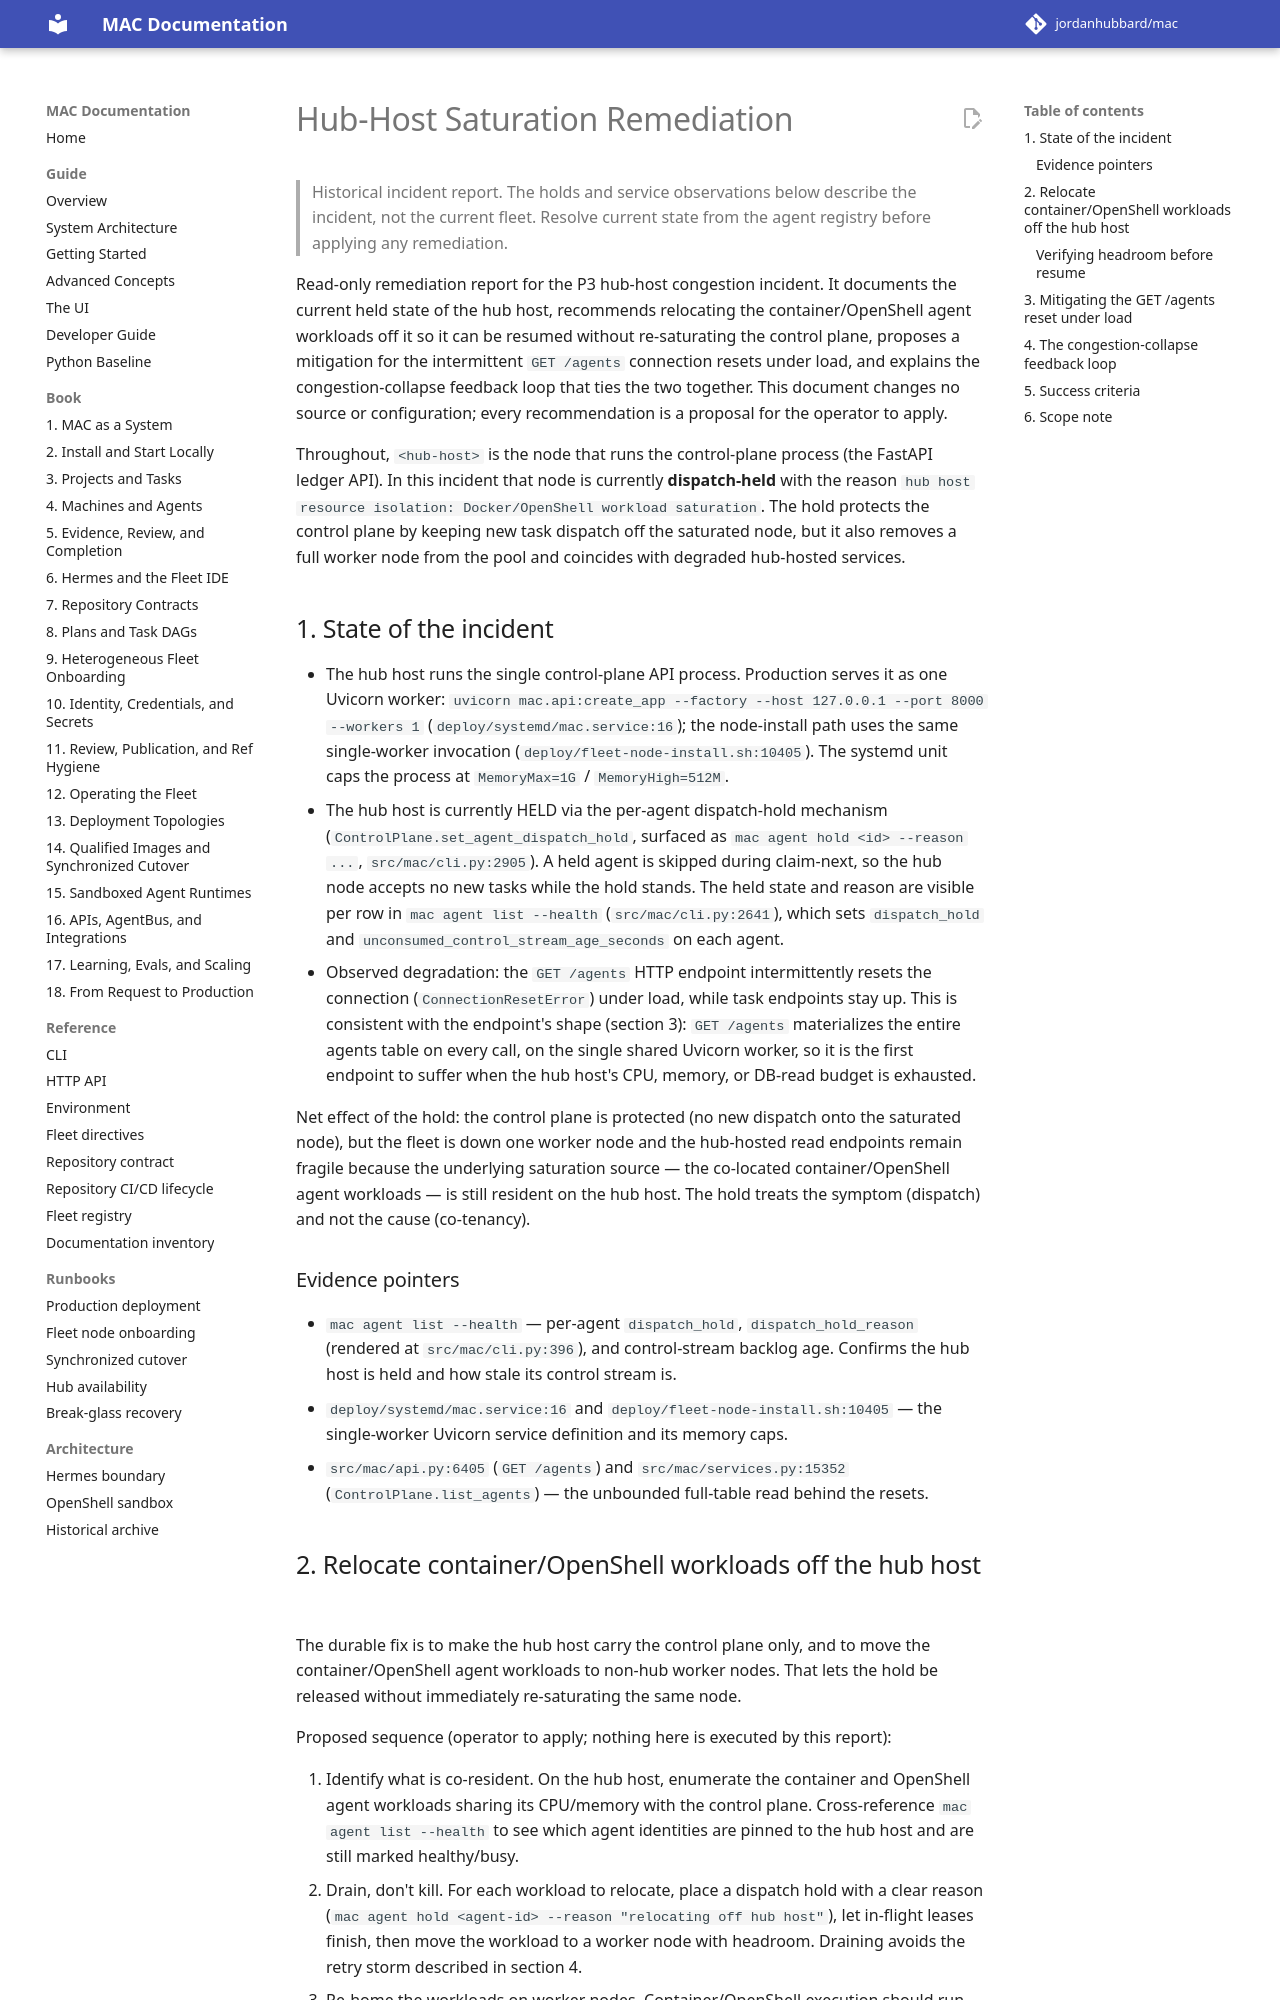

repository: jordanhubbard/mac · page: 1.5.0/hub-host-saturation-remediation/index.html · generator: mkdocs

# Hub-Host Saturation Remediation

> Historical incident report. The holds and service observations below describe
> the incident, not the current fleet. Resolve current state from the agent
> registry before applying any remediation.

Read-only remediation report for the P3 hub-host congestion incident. It
documents the current held state of the hub host, recommends relocating the
container/OpenShell agent workloads off it so it can be resumed without
re-saturating the control plane, proposes a mitigation for the intermittent
`GET /agents` connection resets under load, and explains the congestion-collapse
feedback loop that ties the two together. This document changes no source or
configuration; every recommendation is a proposal for the operator to apply.

Throughout, `<hub-host>` is the node that runs the control-plane process (the
FastAPI ledger API). In this incident that node is currently **dispatch-held**
with the reason `hub host resource isolation: Docker/OpenShell workload
saturation`. The hold protects the control plane by keeping new task dispatch
off the saturated node, but it also removes a full worker node from the pool
and coincides with degraded hub-hosted services.

## 1. State of the incident

- The hub host runs the single control-plane API process. Production serves it
  as one Uvicorn worker: `uvicorn mac.api:create_app --factory --host 127.0.0.1
  --port 8000 --workers 1` (`deploy/systemd/mac.service:16`); the node-install
  path uses the same single-worker invocation
  (`deploy/fleet-node-install.sh:10405`). The systemd unit caps the process at
  `MemoryMax=1G` / `MemoryHigh=512M`.
- The hub host is currently HELD via the per-agent dispatch-hold mechanism
  (`ControlPlane.set_agent_dispatch_hold`, surfaced as `mac agent hold <id>
  --reason ...`, `src/mac/cli.py:2905`). A held agent is skipped during
  claim-next, so the hub node accepts no new tasks while the hold stands. The
  held state and reason are visible per row in `mac agent list --health`
  (`src/mac/cli.py:2641`), which sets `dispatch_hold` and
  `unconsumed_control_stream_age_seconds` on each agent.
- Observed degradation: the `GET /agents` HTTP endpoint intermittently resets
  the connection (`ConnectionResetError`) under load, while task endpoints stay
  up. This is consistent with the endpoint's shape (section 3): `GET /agents`
  materializes the entire agents table on every call, on the single shared
  Uvicorn worker, so it is the first endpoint to suffer when the hub host's CPU,
  memory, or DB-read budget is exhausted.

Net effect of the hold: the control plane is protected (no new dispatch onto the
saturated node), but the fleet is down one worker node and the hub-hosted
read endpoints remain fragile because the underlying saturation source — the
co-located container/OpenShell agent workloads — is still resident on the hub
host. The hold treats the symptom (dispatch) and not the cause (co-tenancy).

### Evidence pointers

- `mac agent list --health` — per-agent `dispatch_hold`, `dispatch_hold_reason`
  (rendered at `src/mac/cli.py:396`), and control-stream backlog age. Confirms
  the hub host is held and how stale its control stream is.
- `deploy/systemd/mac.service:16` and `deploy/fleet-node-install.sh:10405` —
  the single-worker Uvicorn service definition and its memory caps.
- `src/mac/api.py:6405` (`GET /agents`) and `src/mac/services.py:15352`
  (`ControlPlane.list_agents`) — the unbounded full-table read behind the
  resets.
